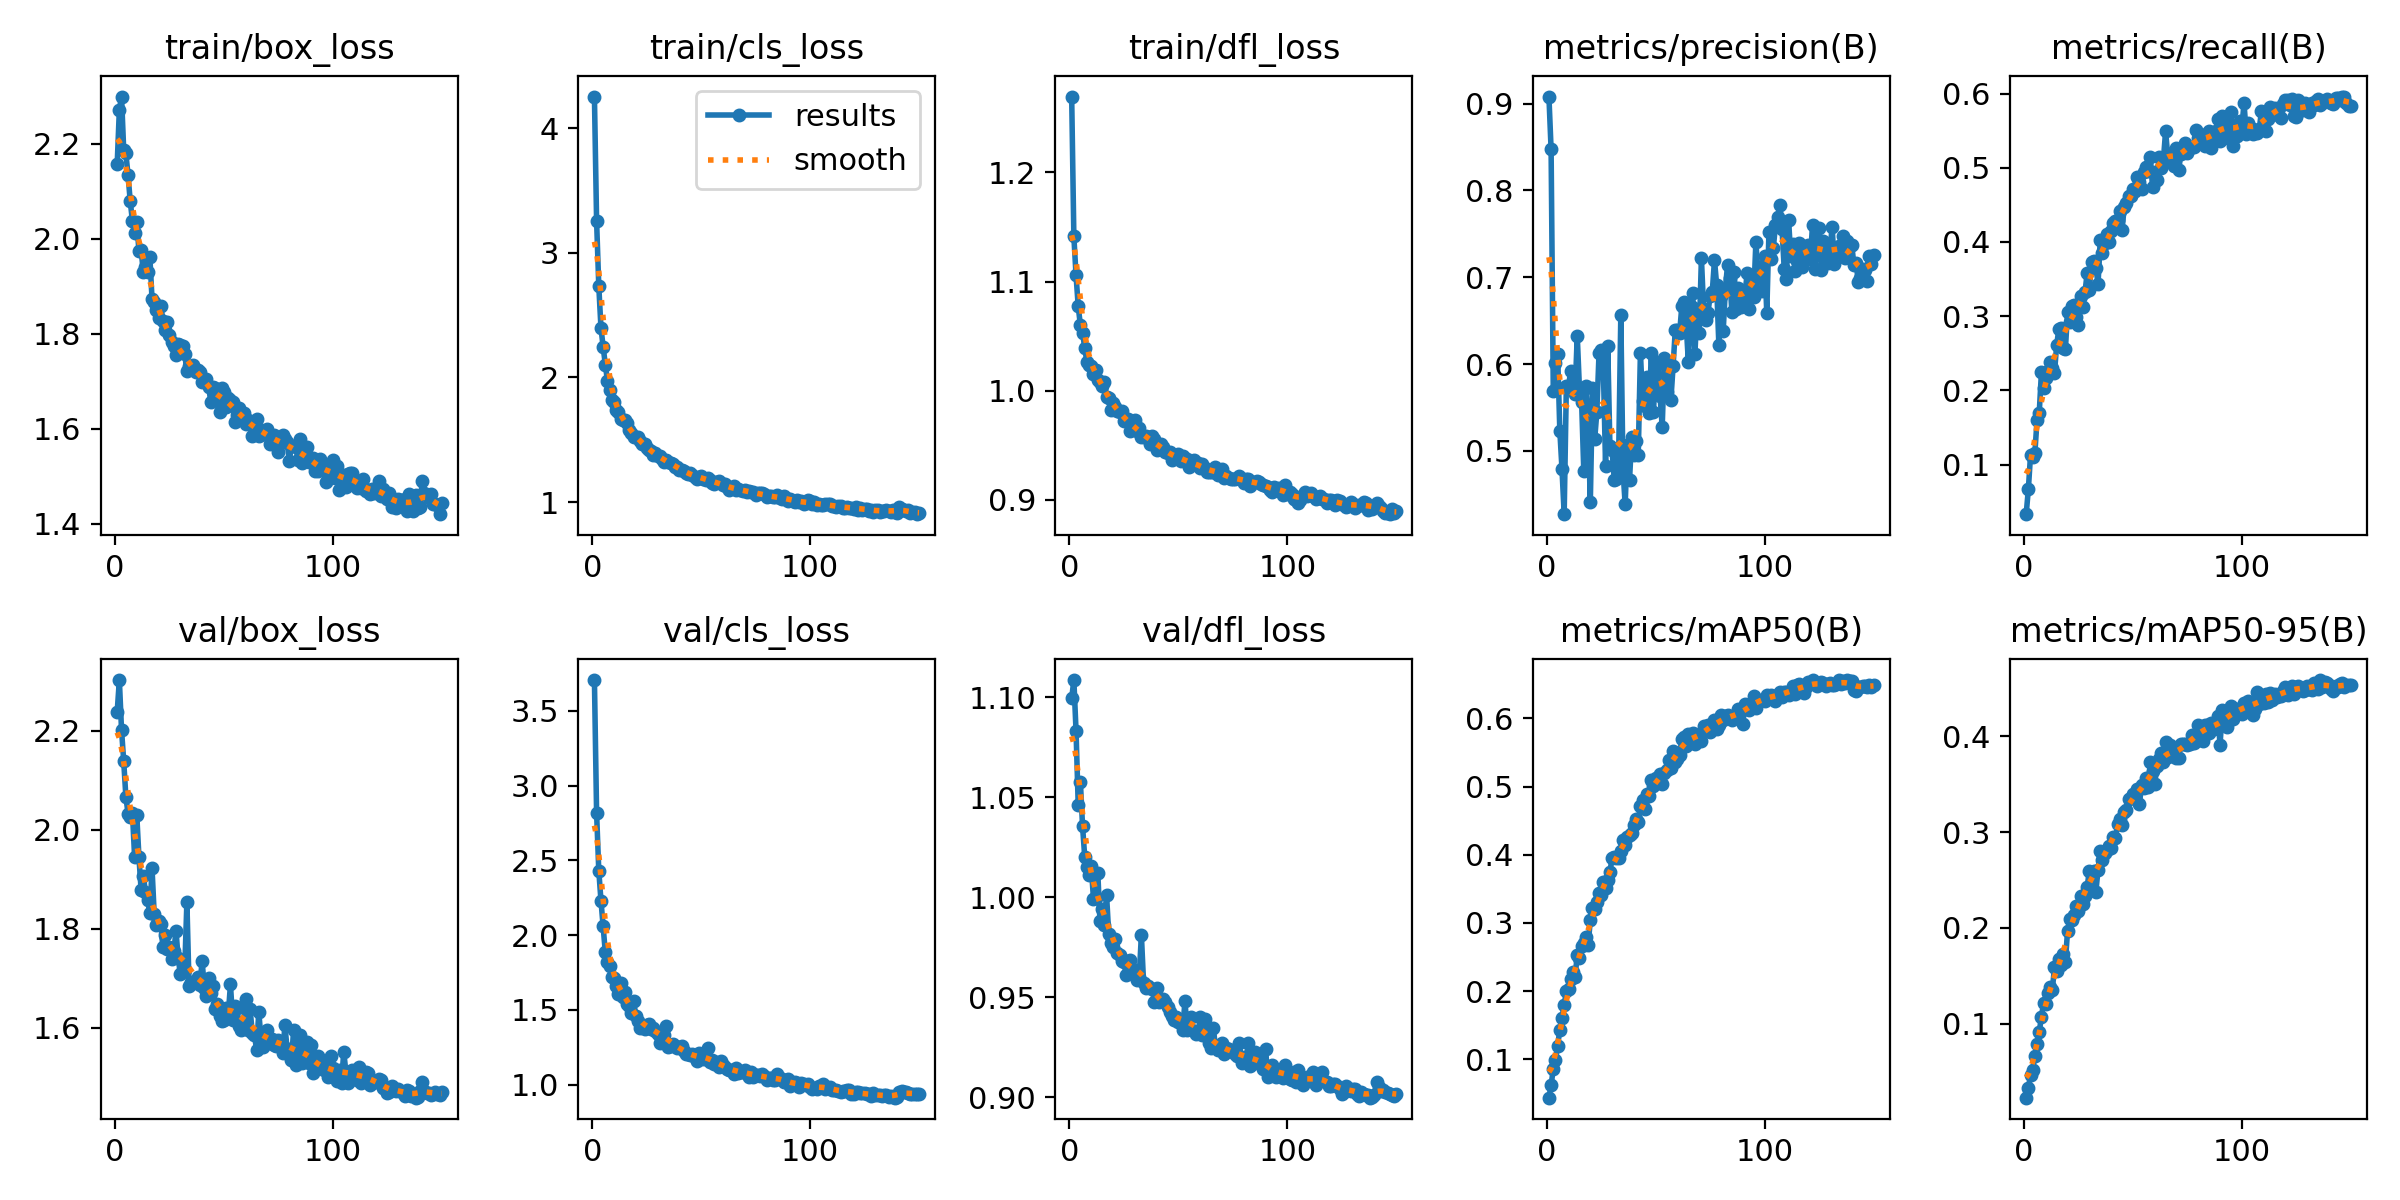

The data file committed next to this chart (first rows):
epoch, time, train/box_loss, train/cls_loss, train/dfl_loss, metrics/precision(B), metrics/recall(B), metrics/mAP50(B), metrics/mAP50-95(B), val/box_loss, val/cls_loss, val/dfl_loss, lr/pg0, lr/pg1, lr/pg2
1, 40.23, 2.156, 4.256, 1.27, 0.9081, 0.03333, 0.04349, 0.02288, 2.238, 3.706, 1.099, 0.0001931, 0.0001931, 0.0001931
2, 91.05, 2.271, 3.255, 1.141, 0.8471, 0.06677, 0.06146, 0.03269, 2.303, 2.815, 1.109, 0.0003865, 0.0003865, 0.0003865
3, 143.4, 2.299, 2.735, 1.106, 0.5694, 0.1129, 0.08616, 0.04681, 2.202, 2.432, 1.083, 0.0005774, 0.0005774, 0.0005774
4, 171.4, 2.186, 2.4, 1.077, 0.601, 0.1104, 0.0993, 0.05226, 2.139, 2.232, 1.046, 0.0005764, 0.0005764, 0.0005764
5, 199, 2.179, 2.246, 1.06, 0.6117, 0.1159, 0.1196, 0.06682, 2.067, 2.058, 1.058, 0.0005725, 0.0005725, 0.0005725
6, 243.9, 2.133, 2.104, 1.053, 0.5233, 0.1608, 0.1432, 0.07917, 2.033, 1.885, 1.035, 0.0005686, 0.0005686, 0.0005686
7, 281.1, 2.079, 1.971, 1.039, 0.4788, 0.1701, 0.161, 0.09137, 2.026, 1.818, 1.02, 0.0005647, 0.0005647, 0.0005647
8, 309.4, 2.037, 1.899, 1.026, 0.427, 0.2244, 0.1789, 0.1075, 2.035, 1.796, 1.015, 0.0005608, 0.0005608, 0.0005608
9, 339.5, 2.011, 1.816, 1.024, 0.575, 0.2039, 0.1999, 0.1216, 1.946, 1.723, 1.011, 0.000557, 0.000557, 0.000557
10, 387, 2.034, 1.803, 1.023, 0.575, 0.2168, 0.2025, 0.1202, 2.029, 1.716, 1.015, 0.0005531, 0.0005531, 0.0005531
11, 419.3, 1.974, 1.738, 1.015, 0.5918, 0.226, 0.2178, 0.1326, 1.945, 1.658, 0.9991, 0.0005492, 0.0005492, 0.0005492
12, 458, 1.976, 1.721, 1.019, 0.5772, 0.2384, 0.2273, 0.1389, 1.878, 1.61, 0.9994, 0.0005453, 0.0005453, 0.0005453
13, 515.9, 1.929, 1.665, 1.01, 0.5658, 0.2305, 0.2207, 0.1356, 1.906, 1.679, 1.012, 0.0005414, 0.0005414, 0.0005414
14, 598.4, 1.94, 1.656, 1.008, 0.6327, 0.224, 0.2525, 0.1588, 1.875, 1.588, 0.988, 0.0005376, 0.0005376, 0.0005376
15, 669.9, 1.929, 1.662, 1.004, 0.5718, 0.2617, 0.2484, 0.1553, 1.858, 1.617, 0.9939, 0.0005337, 0.0005337, 0.0005337
16, 731.7, 1.961, 1.636, 1.008, 0.5567, 0.2822, 0.2655, 0.1676, 1.831, 1.537, 0.9861, 0.0005298, 0.0005298, 0.0005298
17, 761.4, 1.873, 1.58, 0.9942, 0.477, 0.2839, 0.2702, 0.1618, 1.923, 1.525, 1.001, 0.0005259, 0.0005259, 0.0005259
18, 799.1, 1.867, 1.555, 0.9932, 0.5745, 0.2572, 0.28, 0.173, 1.83, 1.48, 0.9817, 0.000522, 0.000522, 0.000522
19, 858.5, 1.85, 1.523, 0.9827, 0.533, 0.2553, 0.268, 0.1647, 1.807, 1.561, 0.9769, 0.0005181, 0.0005181, 0.0005181
20, 903, 1.833, 1.522, 0.9892, 0.4406, 0.3061, 0.3038, 0.1972, 1.816, 1.462, 0.9749, 0.0005143, 0.0005143, 0.0005143
21, 1008, 1.858, 1.521, 0.9848, 0.5723, 0.2926, 0.3221, 0.2094, 1.811, 1.426, 0.9793, 0.0005104, 0.0005104, 0.0005104
22, 1055, 1.827, 1.489, 0.981, 0.5132, 0.3139, 0.3196, 0.2088, 1.763, 1.38, 0.9722, 0.0005065, 0.0005065, 0.0005065
23, 1088, 1.807, 1.468, 0.9805, 0.5447, 0.3148, 0.3302, 0.2138, 1.788, 1.4, 0.9711, 0.0005026, 0.0005026, 0.0005026
24, 1116, 1.824, 1.47, 0.9818, 0.6126, 0.2993, 0.3435, 0.2227, 1.759, 1.376, 0.9683, 0.0004987, 0.0004987, 0.0004987
25, 1182, 1.797, 1.43, 0.9718, 0.6162, 0.2885, 0.3414, 0.218, 1.763, 1.399, 0.9674, 0.0004949, 0.0004949, 0.0004949
26, 1217, 1.782, 1.418, 0.9727, 0.593, 0.3269, 0.3599, 0.2333, 1.74, 1.406, 0.9611, 0.000491, 0.000491, 0.000491
27, 1247, 1.773, 1.411, 0.9737, 0.4831, 0.312, 0.351, 0.2248, 1.755, 1.371, 0.9682, 0.0004871, 0.0004871, 0.0004871
28, 1280, 1.756, 1.382, 0.9633, 0.6211, 0.3324, 0.3636, 0.2337, 1.796, 1.38, 0.9685, 0.0004832, 0.0004832, 0.0004832
29, 1308, 1.778, 1.39, 0.9678, 0.5051, 0.3582, 0.3746, 0.2429, 1.741, 1.362, 0.964, 0.0004793, 0.0004793, 0.0004793
30, 1335, 1.777, 1.369, 0.9727, 0.5006, 0.3352, 0.3957, 0.2598, 1.709, 1.341, 0.9611, 0.0004755, 0.0004755, 0.0004755
31, 1384, 1.774, 1.37, 0.963, 0.4662, 0.3735, 0.3962, 0.2586, 1.716, 1.28, 0.9583, 0.0004716, 0.0004716, 0.0004716
32, 1432, 1.758, 1.344, 0.9654, 0.4672, 0.3739, 0.3952, 0.2597, 1.716, 1.344, 0.9601, 0.0004677, 0.0004677, 0.0004677
33, 1468, 1.721, 1.321, 0.9579, 0.492, 0.365, 0.3952, 0.238, 1.854, 1.335, 0.9811, 0.0004638, 0.0004638, 0.0004638
34, 1500, 1.732, 1.341, 0.9578, 0.6561, 0.344, 0.4049, 0.261, 1.685, 1.394, 0.9571, 0.0004599, 0.0004599, 0.0004599
35, 1523, 1.73, 1.319, 0.9583, 0.478, 0.4026, 0.4222, 0.28, 1.692, 1.255, 0.9545, 0.0004561, 0.0004561, 0.0004561
36, 1552, 1.733, 1.313, 0.9579, 0.4382, 0.385, 0.4138, 0.2708, 1.69, 1.261, 0.9556, 0.0004522, 0.0004522, 0.0004522
37, 1583, 1.719, 1.303, 0.9508, 0.5072, 0.3983, 0.4258, 0.2782, 1.692, 1.272, 0.9544, 0.0004483, 0.0004483, 0.0004483
38, 1653, 1.723, 1.281, 0.9588, 0.4667, 0.4103, 0.4287, 0.2813, 1.702, 1.258, 0.9541, 0.0004444, 0.0004444, 0.0004444
39, 1679, 1.72, 1.284, 0.9555, 0.5154, 0.3996, 0.432, 0.2858, 1.688, 1.242, 0.9473, 0.0004405, 0.0004405, 0.0004405
40, 1730, 1.699, 1.258, 0.9461, 0.4951, 0.4153, 0.4437, 0.2839, 1.736, 1.251, 0.9544, 0.0004366, 0.0004366, 0.0004366
41, 1758, 1.702, 1.258, 0.9481, 0.5111, 0.4251, 0.4531, 0.2955, 1.68, 1.261, 0.9476, 0.0004328, 0.0004328, 0.0004328
42, 1809, 1.705, 1.251, 0.9512, 0.4949, 0.4288, 0.4485, 0.2939, 1.666, 1.223, 0.9486, 0.0004289, 0.0004289, 0.0004289
43, 1840, 1.687, 1.236, 0.9481, 0.613, 0.4292, 0.4711, 0.3087, 1.7, 1.206, 0.9489, 0.000425, 0.000425, 0.000425
44, 1867, 1.657, 1.226, 0.9434, 0.5571, 0.4418, 0.4804, 0.3134, 1.67, 1.203, 0.9474, 0.0004211, 0.0004211, 0.0004211
45, 1902, 1.687, 1.232, 0.9426, 0.5511, 0.4156, 0.4674, 0.308, 1.684, 1.201, 0.9452, 0.0004172, 0.0004172, 0.0004172
46, 1929, 1.685, 1.215, 0.9442, 0.5856, 0.4472, 0.4884, 0.3212, 1.638, 1.205, 0.9425, 0.0004134, 0.0004134, 0.0004134
47, 1963, 1.671, 1.205, 0.9361, 0.5438, 0.4524, 0.4863, 0.3236, 1.648, 1.185, 0.9407, 0.0004095, 0.0004095, 0.0004095
48, 1991, 1.634, 1.185, 0.9403, 0.6127, 0.4623, 0.5094, 0.3346, 1.625, 1.161, 0.9388, 0.0004056, 0.0004056, 0.0004056
49, 2022, 1.685, 1.204, 0.9396, 0.5447, 0.4616, 0.5008, 0.3359, 1.615, 1.212, 0.9403, 0.0004017, 0.0004017, 0.0004017
50, 2050, 1.677, 1.21, 0.9424, 0.6026, 0.4711, 0.5121, 0.3402, 1.615, 1.184, 0.9375, 0.0003978, 0.0003978, 0.0003978
51, 2102, 1.646, 1.184, 0.9352, 0.6005, 0.4681, 0.5099, 0.3358, 1.641, 1.17, 0.938, 0.000394, 0.000394, 0.000394
52, 2145, 1.665, 1.181, 0.94, 0.5633, 0.487, 0.5181, 0.345, 1.627, 1.171, 0.9337, 0.0003901, 0.0003901, 0.0003901
53, 2172, 1.66, 1.19, 0.9356, 0.5272, 0.4814, 0.5038, 0.3296, 1.688, 1.244, 0.9482, 0.0003862, 0.0003862, 0.0003862
54, 2214, 1.656, 1.176, 0.937, 0.6067, 0.4711, 0.5204, 0.3497, 1.616, 1.152, 0.9336, 0.0003823, 0.0003823, 0.0003823
55, 2334, 1.614, 1.155, 0.9302, 0.5682, 0.4941, 0.5248, 0.3463, 1.645, 1.165, 0.9394, 0.0003784, 0.0003784, 0.0003784
56, 2362, 1.628, 1.148, 0.9318, 0.6012, 0.5015, 0.5394, 0.3565, 1.64, 1.14, 0.9401, 0.0003746, 0.0003746, 0.0003746
57, 2389, 1.644, 1.159, 0.9366, 0.5591, 0.496, 0.5267, 0.3474, 1.604, 1.152, 0.933, 0.0003707, 0.0003707, 0.0003707
58, 2420, 1.632, 1.168, 0.9331, 0.5977, 0.514, 0.5518, 0.3734, 1.596, 1.119, 0.9314, 0.0003668, 0.0003668, 0.0003668
59, 2448, 1.633, 1.149, 0.9336, 0.6391, 0.4745, 0.5365, 0.3635, 1.612, 1.159, 0.9318, 0.0003629, 0.0003629, 0.0003629
60, 2593, 1.61, 1.135, 0.9291, 0.6391, 0.4947, 0.5404, 0.3499, 1.658, 1.134, 0.9399, 0.000359, 0.000359, 0.000359
... 90 more rows
